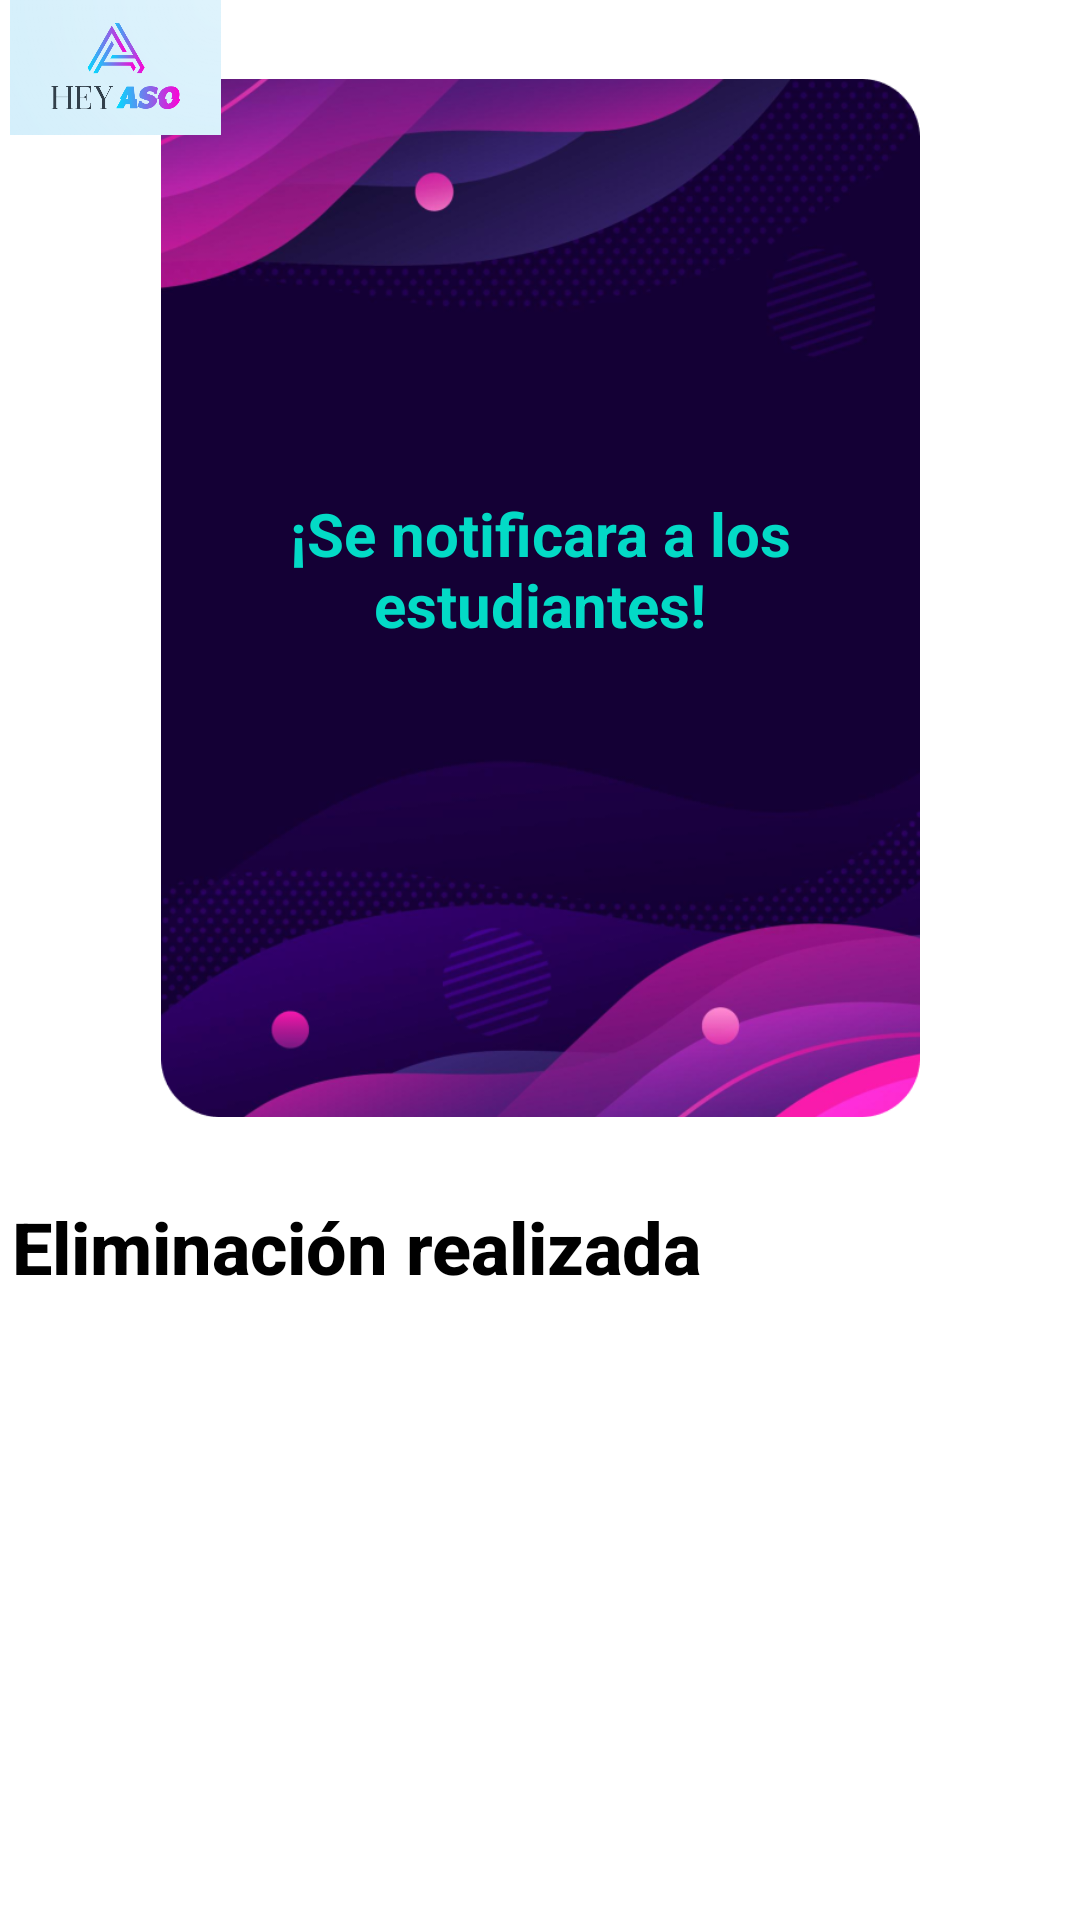

Write the Android layout XML for this screen, with the resource values it uses.
<!-- AndroidManifest.xml: application theme Theme.Proyecto1_AP_HeyAso -->
<!-- res/layout/activity_pantalla_eliminacion_qr.xml -->
<?xml version="1.0" encoding="utf-8"?>
<androidx.constraintlayout.widget.ConstraintLayout xmlns:android="http://schemas.android.com/apk/res/android"
    xmlns:app="http://schemas.android.com/apk/res-auto"
    xmlns:tools="http://schemas.android.com/tools"
    android:layout_width="match_parent"
    android:layout_height="match_parent"
    android:background="@color/design_default_color_background"
    android:clickable="true"
    tools:context=".Pantalla_Eliminacion_QR">

    <TextView
        android:id="@+id/DescripcionPagina"
        android:layout_width="317dp"
        android:layout_height="37dp"
        android:layout_marginEnd="37dp"
        android:fontFamily="sans-serif-medium"
        android:text="Eliminación realizada"
        android:textAlignment="textStart"
        android:textColor="@color/black"
        android:textSize="24sp"
        android:textStyle="bold"
        app:layout_constraintBottom_toBottomOf="parent"
        app:layout_constraintEnd_toEndOf="parent"
        app:layout_constraintHorizontal_bias="0.649"
        app:layout_constraintStart_toStartOf="parent"
        app:layout_constraintTop_toTopOf="parent"
        app:layout_constraintVertical_bias="0.662" />

    <ImageView
        android:id="@+id/imageView"
        android:layout_width="253dp"
        android:layout_height="368dp"
        app:layout_constraintBottom_toTopOf="@+id/DescripcionPagina"
        app:layout_constraintEnd_toEndOf="parent"
        app:layout_constraintStart_toStartOf="parent"
        app:layout_constraintTop_toTopOf="parent"
        app:layout_constraintVertical_bias="0.489"
        app:srcCompat="@drawable/rectangulo_fondo_mediano" />

    <TextView
        android:id="@+id/solicitudAdm"
        android:layout_width="205dp"
        android:layout_height="55dp"
        android:text="¡Se notificara a los estudiantes!"
        android:textAlignment="center"
        android:textColor="@color/design_default_color_secondary"
        android:textSize="20sp"
        android:textStyle="bold"
        app:layout_constraintBottom_toBottomOf="@+id/imageView"
        app:layout_constraintEnd_toEndOf="parent"
        app:layout_constraintStart_toStartOf="parent"
        app:layout_constraintTop_toTopOf="parent" />

    <ImageView
        android:id="@+id/imagenHeyASO"
        android:layout_width="77dp"
        android:layout_height="45dp"
        app:srcCompat="@drawable/logo"
        tools:layout_editor_absoluteX="103dp"
        tools:layout_editor_absoluteY="67dp" />

    <ImageView
        android:id="@+id/imagenEliminacion_QR"
        android:layout_width="181dp"
        android:layout_height="181dp"
        app:layout_constraintBottom_toBottomOf="parent"
        app:layout_constraintEnd_toEndOf="parent"
        app:layout_constraintHorizontal_bias="0.16"
        app:layout_constraintStart_toStartOf="parent"
        app:layout_constraintTop_toBottomOf="@+id/DescripcionPagina"
        app:layout_constraintVertical_bias="0.207" />


</androidx.constraintlayout.widget.ConstraintLayout>
<!-- resources referenced by this layout -->
<resources>
  <!-- drawable logo: png bitmap (drawable, 105262 bytes) -->
  <!-- drawable rectangulo_fondo_mediano: png bitmap (drawable, 223011 bytes) -->
  <style name="Theme.Proyecto1_AP_HeyAso" parent="Base.Theme.Proyecto1_AP_HeyAso" />
  <style name="Base.Theme.Proyecto1_AP_HeyAso" parent="Theme.Material3.DayNight.NoActionBar">
          
          
      </style>
  <!-- not gathered from this repository: default colours our renderer supplied (Android Studio template values) -->
  <color name="black">#FF000000</color>
</resources>
